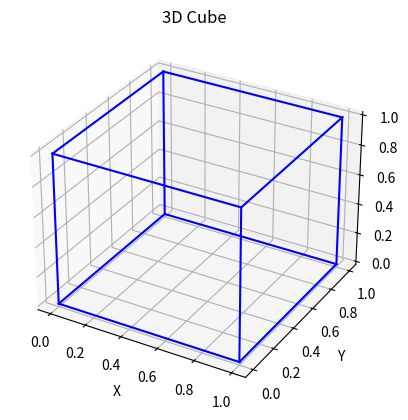

Python code for this plot:
import numpy as np
import matplotlib.pyplot as plt
from mpl_toolkits.mplot3d import Axes3D   

def create_cube():
    vertices = np.array([
        [0,0,0],
        [1,0,0],
        [1,1,0],
        [0,1,0],
        [0,0,1],
        [1,0,1],
        [1,1,1],
        [0,1,1]
    ])
    return vertices
def draw_cube(ax, vertices):
    edges = [
        (0,1),(1,2),(2,3),(3,0),
        (4,5),(5,6),(6,7),(7,4),
        (0,4),(1,5),(2,6),(3,7)
    ]

    for edge in edges:
        points = vertices[list(edge)]
        ax.plot(points[:,0], points[:,1], points[:,2], 'b')

fig = plt.figure()
ax = fig.add_subplot(111, projection='3d')

cube_vertices = create_cube()
draw_cube(ax, cube_vertices)

ax.set_xlabel("X")
ax.set_ylabel("Y")
ax.set_zlabel("Z")
ax.set_title("3D Cube")

plt.show()
